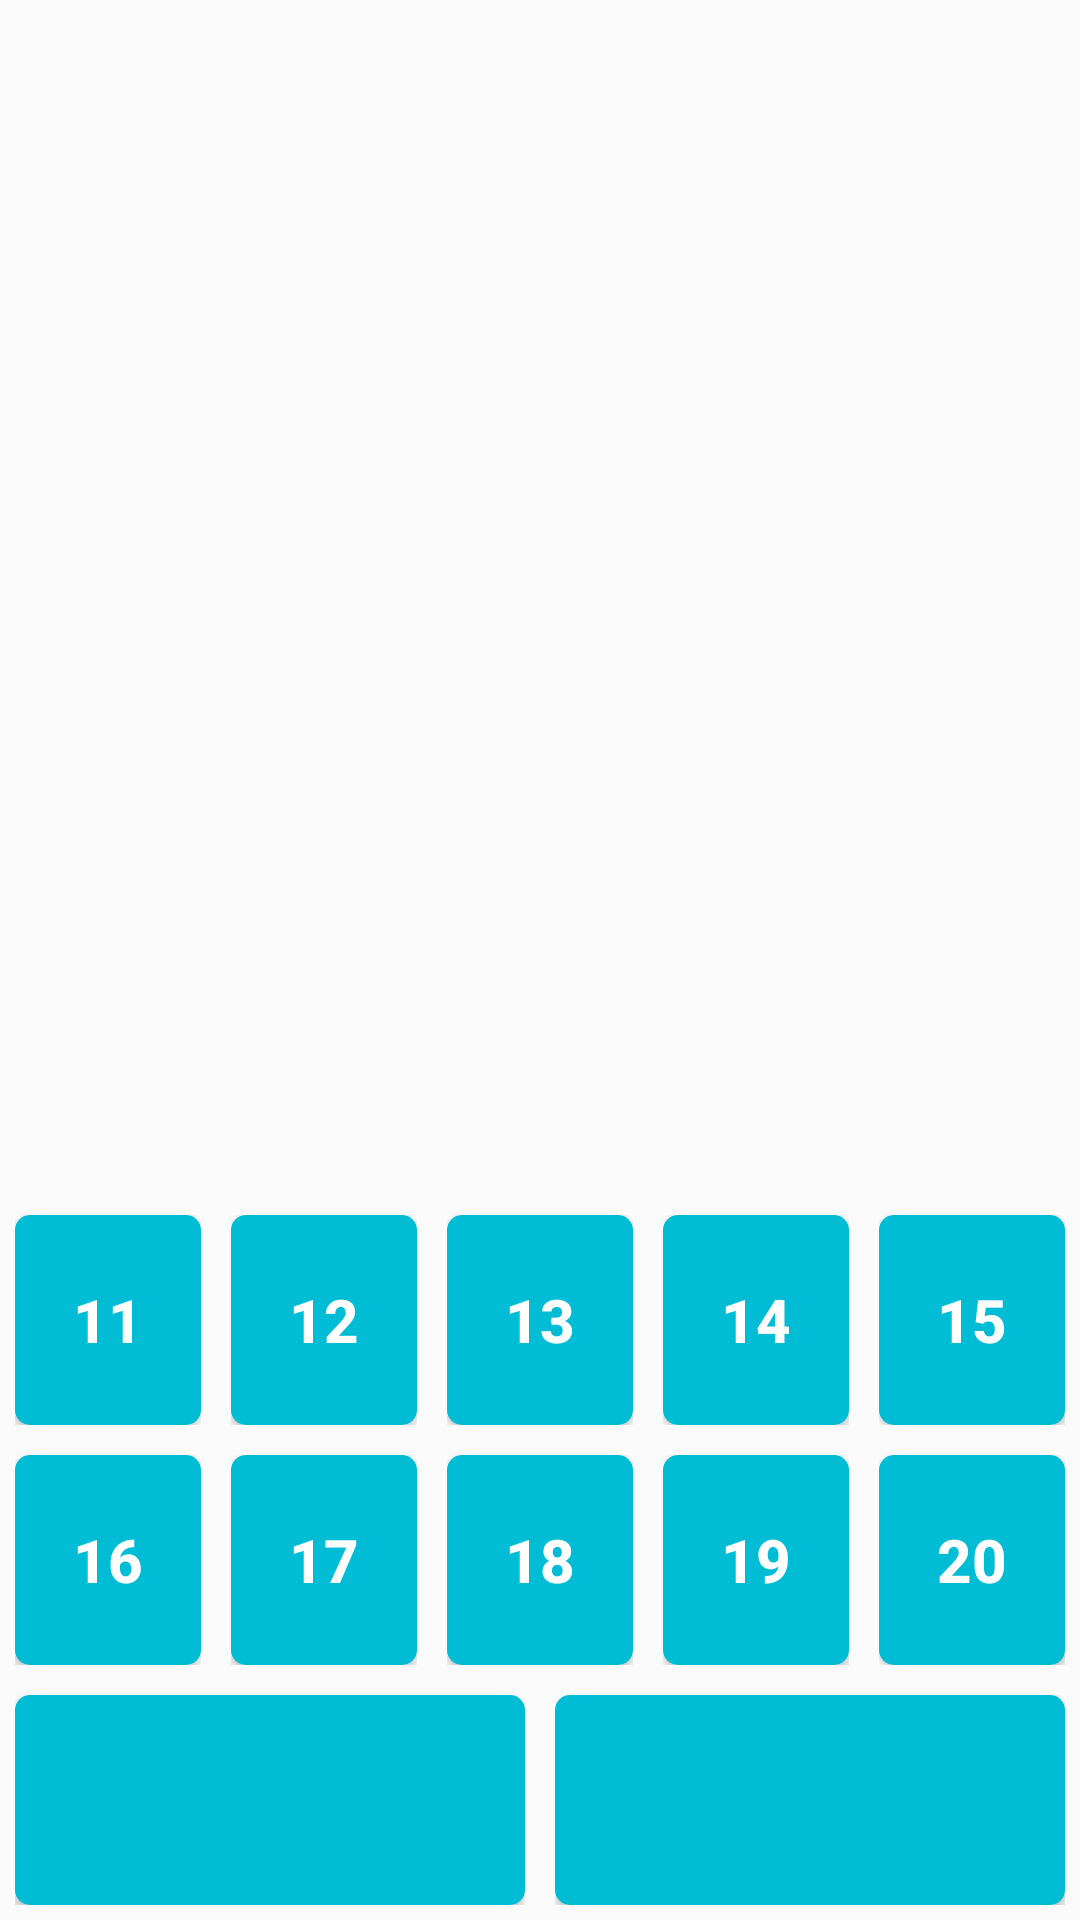

Android layout source for this screen:
<!-- AndroidManifest.xml: application theme Theme.MuliplicationApp -->
<!-- res/layout/activity_fourth_page.xml -->
<?xml version="1.0" encoding="utf-8"?>
<RelativeLayout xmlns:android="http://schemas.android.com/apk/res/android"
    xmlns:app="http://schemas.android.com/apk/res-auto"
    xmlns:tools="http://schemas.android.com/tools"
    android:layout_width="match_parent"
    android:layout_height="match_parent"
    android:orientation="vertical"
    tools:context=".FourthActivity.FourthActivityPage">
    <LinearLayout
        android:layout_marginTop="50dp"
        android:gravity="center"
        android:orientation="horizontal"
        android:layout_width="match_parent"
        android:layout_height="500dp">
    <TextView
        android:id="@+id/textView"
        android:layout_width="wrap_content"
        android:layout_height="match_parent"
        android:textAlignment="center"
        android:textColor="#009688"
        android:textSize="30sp" />
        <TextView
            android:layout_marginLeft="10dp"
            android:id="@+id/textView2"
            android:layout_width="wrap_content"
            android:layout_height="match_parent"
            android:textAlignment="center"
            android:textColor="#009688"
            android:textSize="30sp" />
    </LinearLayout>
    <LinearLayout
        android:id="@+id/back1"
        android:layout_width="match_parent"
        android:layout_height="wrap_content"
        android:layout_alignParentBottom="true"
        android:orientation="vertical">

        <LinearLayout
            android:layout_width="match_parent"
            android:layout_height="wrap_content">

            <LinearLayout
                android:padding="5dp"
                android:layout_width="0dp"
                android:layout_height="match_parent"
                android:layout_weight="1"
                android:gravity="center"
                android:orientation="vertical">

                <Button
                    android:textSize="20sp"
                    android:textColor="@color/white"
                    android:textStyle="bold"
                    android:background="@drawable/blue_button"
                    android:id="@+id/button11"
                    android:layout_width="match_parent"
                    android:layout_height="70dp"
                    android:onClick="showMultiplicationTable"
                    android:text="11" />
            </LinearLayout>
            <LinearLayout
                android:padding="5dp"
                android:layout_width="0dp"
                android:layout_height="match_parent"
                android:layout_weight="1"
                android:gravity="center"
                android:orientation="vertical">

                <Button
                    android:textSize="20sp"
                    android:textColor="@color/white"
                    android:textStyle="bold"
                    android:background="@drawable/blue_button"
                    android:id="@+id/button12"
                    android:layout_width="match_parent"
                    android:layout_height="70dp"
                    android:onClick="showMultiplicationTable"
                    android:text="12" />
            </LinearLayout>
            <LinearLayout
                android:padding="5dp"
                android:layout_width="0dp"
                android:layout_height="match_parent"
                android:layout_weight="1"
                android:gravity="center"
                android:orientation="vertical">

                <Button
                    android:textSize="20sp"
                    android:textColor="@color/white"
                    android:textStyle="bold"
                    android:background="@drawable/blue_button"
                    android:id="@+id/button13"
                    android:layout_width="match_parent"
                    android:layout_height="70dp"
                    android:onClick="showMultiplicationTable"
                    android:text="13" />
            </LinearLayout>

            <LinearLayout
                android:padding="5dp"
                android:layout_width="0dp"
                android:layout_height="match_parent"
                android:layout_weight="1"
                android:gravity="center"
                android:orientation="vertical">

                <Button
                    android:textSize="20sp"
                    android:textColor="@color/white"
                    android:textStyle="bold"
                    android:background="@drawable/blue_button"
                    android:id="@+id/button14"
                    android:layout_width="match_parent"
                    android:layout_height="70dp"
                    android:onClick="showMultiplicationTable"
                    android:text="14" />
            </LinearLayout>

            <LinearLayout
                android:layout_width="0dp"
                android:padding="5dp"
                android:layout_height="match_parent"
                android:layout_weight="1"
                android:gravity="center"
                android:orientation="vertical">

                <Button
                    android:textSize="20sp"
                    android:textColor="@color/white"
                    android:textStyle="bold"
                    android:background="@drawable/blue_button"
                    android:id="@+id/button15"
                    android:layout_width="match_parent"
                    android:layout_height="70dp"
                    android:onClick="showMultiplicationTable"
                    android:text="15" />
            </LinearLayout>
        </LinearLayout>

        <LinearLayout
            android:layout_width="match_parent"
            android:layout_height="wrap_content">

            <LinearLayout
                android:layout_width="0dp"
                android:layout_height="match_parent"
                android:layout_weight="1"
                android:padding="5dp"
                android:gravity="center"
                android:orientation="vertical">

                <Button
                    android:textSize="20sp"
                    android:textColor="@color/white"
                    android:textStyle="bold"
                    android:background="@drawable/blue_button"
                    android:id="@+id/button16"
                    android:layout_width="match_parent"
                    android:layout_height="70dp"
                    android:onClick="showMultiplicationTable"
                    android:text="16" />
            </LinearLayout>
            <LinearLayout
                android:layout_width="0dp"
                android:padding="5dp"
                android:layout_height="match_parent"
                android:layout_weight="1"
                android:gravity="center"
                android:orientation="vertical">

                <Button
                    android:textSize="20sp"
                    android:textColor="@color/white"
                    android:textStyle="bold"
                    android:background="@drawable/blue_button"
                    android:id="@+id/button17"
                    android:layout_width="match_parent"
                    android:layout_height="70dp"
                    android:onClick="showMultiplicationTable"
                    android:text="17" />
            </LinearLayout>
            <LinearLayout
                android:padding="5dp"
                android:layout_width="0dp"
                android:layout_height="match_parent"
                android:layout_weight="1"
                android:gravity="center"
                android:orientation="vertical">

                <Button
                    android:textSize="20sp"
                    android:textColor="@color/white"
                    android:textStyle="bold"
                    android:background="@drawable/blue_button"
                    android:id="@+id/button18"
                    android:layout_width="match_parent"
                    android:layout_height="match_parent"
                    android:onClick="showMultiplicationTable"
                    android:text="18" />
            </LinearLayout>

            <LinearLayout
                android:layout_width="0dp"
                android:padding="5dp"
                android:layout_height="match_parent"
                android:layout_weight="1"
                android:gravity="center"
                android:orientation="vertical">

                <Button
                    android:textSize="20sp"
                    android:textColor="@color/white"
                    android:textStyle="bold"
                    android:background="@drawable/blue_button"
                    android:id="@+id/button19"
                    android:layout_width="match_parent"
                    android:layout_height="match_parent"
                    android:onClick="showMultiplicationTable"
                    android:text="19" />
            </LinearLayout>

            <LinearLayout
                android:layout_width="0dp"
                android:layout_height="match_parent"
                android:layout_weight="1"
                android:gravity="center"
                android:padding="5dp"
                android:orientation="vertical">

                <Button
                    android:textSize="20sp"
                    android:textColor="@color/white"
                    android:textStyle="bold"
                    android:background="@drawable/blue_button"
                    android:id="@+id/button20"
                    android:layout_width="match_parent"
                    android:layout_height="match_parent"
                    android:onClick="showMultiplicationTable"
                    android:text="20" />
            </LinearLayout>
        </LinearLayout>

        <LinearLayout
            android:layout_width="match_parent"
            android:layout_height="wrap_content">
            <LinearLayout
                android:padding="5dp"
                android:layout_width="0dp"
                android:layout_height="match_parent"
                android:layout_weight="1"
                android:gravity="center"
                android:orientation="vertical">
                <Button
                    android:background="@drawable/blue_button"
                    android:id="@+id/buttonItem1"
                    android:layout_width="match_parent"
                    android:layout_height="70dp">
                </Button>
            </LinearLayout>

            <LinearLayout
                android:padding="5dp"
                android:layout_width="0dp"
                android:layout_height="match_parent"
                android:layout_weight="1"
                android:gravity="center"
                android:orientation="vertical">
                <Button
                    android:id="@+id/buttonItem2"
                    android:background="@drawable/blue_button"
                    android:layout_width="match_parent"
                    android:layout_height="70dp">
                </Button>
            </LinearLayout>
        </LinearLayout>
    </LinearLayout>

</RelativeLayout>
<!-- resources referenced by this layout -->
<resources>
  <color name="white">#FFFFFFFF</color>
  <!-- drawable blue_button (drawable) -->
  <shape xmlns:android="http://schemas.android.com/apk/res/android"
      android:shape="rectangle">
      <corners android:radius="5dp" /> 
      <solid android:color="#00BCD4" />
  </shape>
  <style name="Theme.MuliplicationApp" parent="Theme.AppCompat.DayNight.NoActionBar">
      </style>
</resources>
